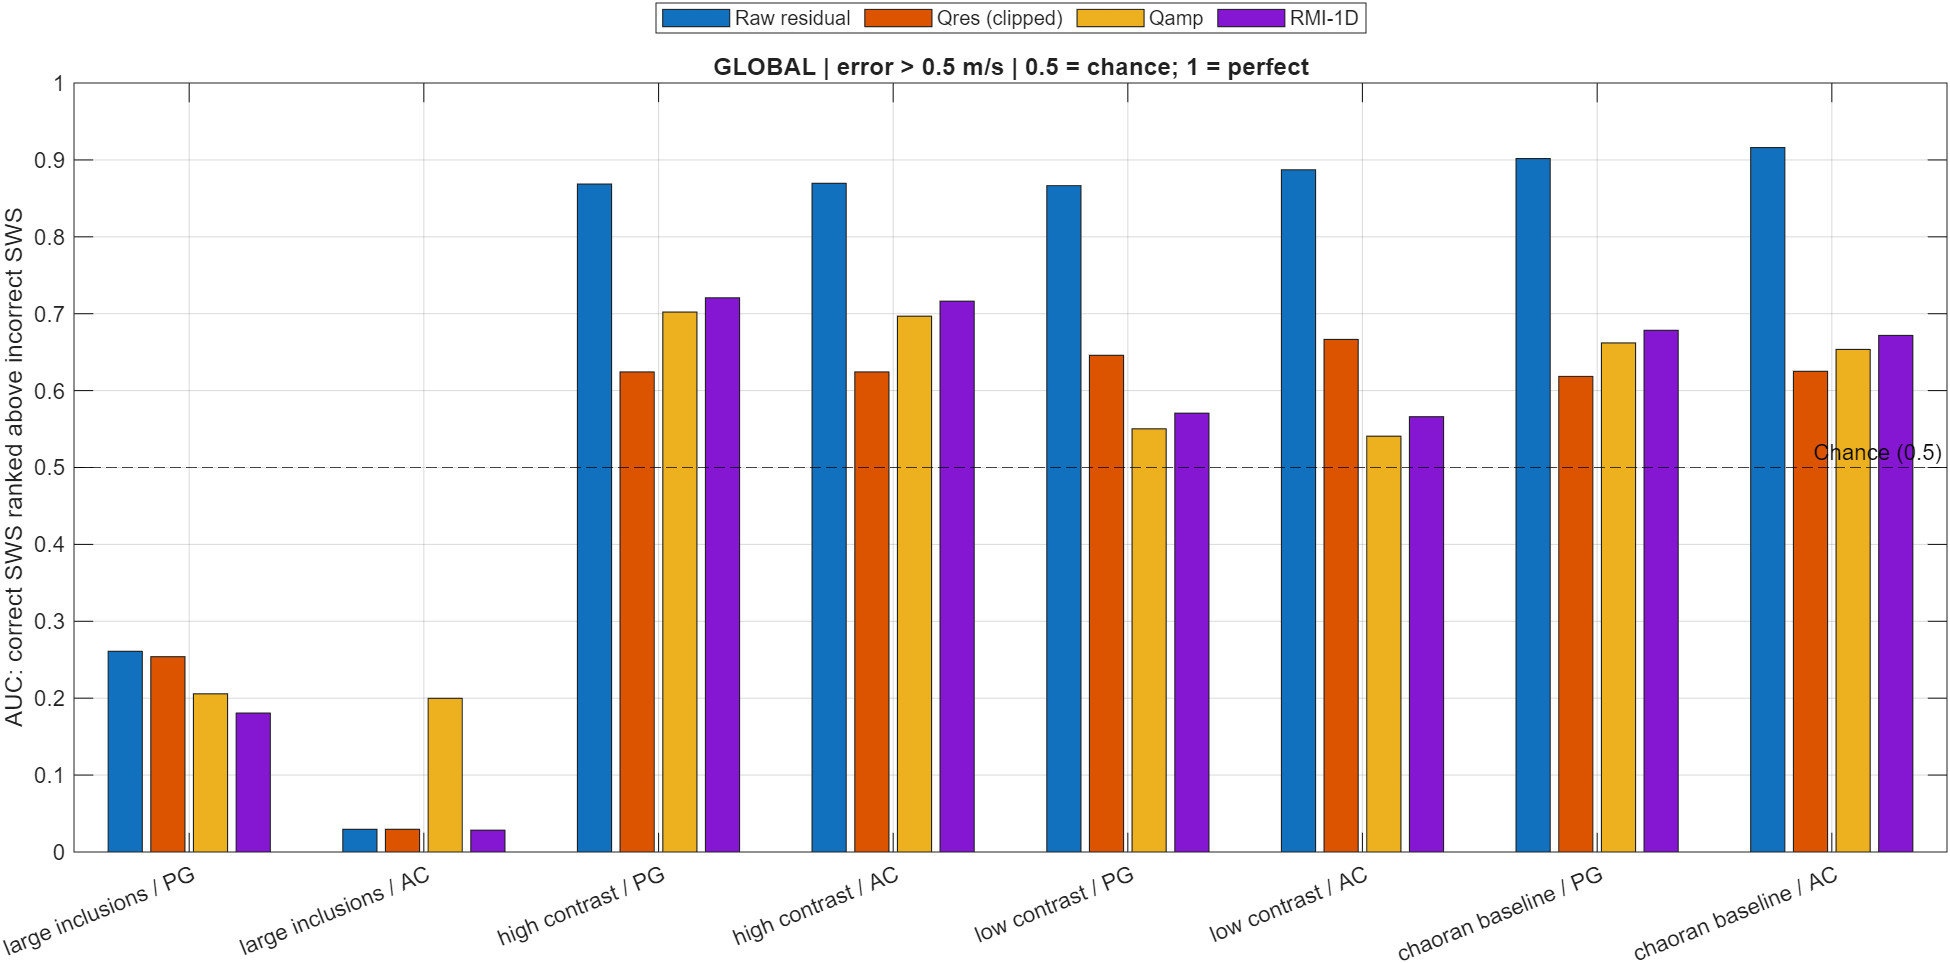

The data file committed next to this chart (first rows):
Phantom, Estimator, NBad, NGood, BadPrevalence, AUCRawResidual, AUCQres, AUCQamp, AUCRMI, AUCClippingLoss, QresSaturationAtOne, QampSaturationAtOne
large_inclusions, PG, 330616, 32664, 0.9101, 0.2609, 0.254, 0.2057, 0.1806, 0.006872, 0.07421, 0.04698
large_inclusions, AC, 335398, 27882, 0.9232, 0.02952, 0.02952, 0.1999, 0.02837, 0, 0.03419, 0.04698
high_contrast, PG, 51605, 311148, 0.1423, 0.8686, 0.6243, 0.7021, 0.7207, 0.2444, 0.9646, 0.04606
high_contrast, AC, 53305, 309448, 0.1469, 0.8696, 0.6243, 0.6968, 0.7162, 0.2453, 0.9635, 0.04606
low_contrast, PG, 34863, 328049, 0.09606, 0.8666, 0.6459, 0.5503, 0.5706, 0.2207, 0.972, 0.04981
low_contrast, AC, 34771, 328141, 0.09581, 0.8871, 0.6665, 0.5407, 0.5661, 0.2206, 0.9681, 0.04981
chaoran_baseline, PG, 49471, 312994, 0.1365, 0.9018, 0.6185, 0.662, 0.6785, 0.2833, 0.9676, 0.04868
chaoran_baseline, AC, 50877, 311588, 0.1404, 0.9161, 0.625, 0.6535, 0.6718, 0.291, 0.9649, 0.04868
